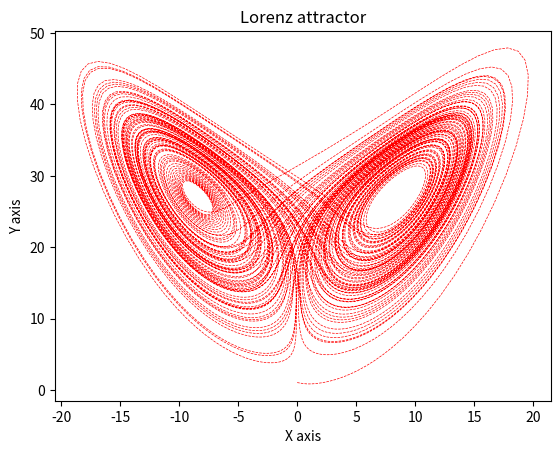
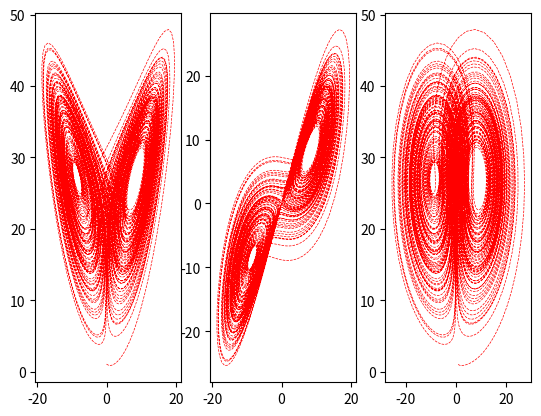

Generate these figures, in order, with matplotlib:
import numpy as np
import matplotlib.pyplot as plt
from scipy.integrate import odeint

def lorenz(X, t, sigma, beta, rho):
    """The Lorenz equations."""
    u, v, w = X
    up = -sigma*(u - v)
    vp = rho*u - v - u*w
    wp = -beta*w + u*v
    return up, vp, wp

# Lorenz paramters and initial conditions
sigma, beta, rho = 10, 2.667, 28
u0, v0, w0 = 0, 1, 1.05

# Maximum time point and total number of time points
tmax, n = 100, 10000

# Create an array of 10000 time values such that t = [0,80]
t = np.linspace(0, tmax, n)


# Integrate the Lorenz equations on the time grid t
f = odeint(lorenz, (u0, v0, w0), t, args=(sigma, beta, rho))
x, y, z = f.T

# Plot the Lorenz attractor using a Matplotlib 3D projection
fig, ax = plt.subplots()

# Plot x vs z (red-dashed line, use linewidth=0.5)
ax.plot(x, z, 'r--', linewidth=0.5)

# Add title and x/y labels (fontsize=18)
ax.set_title('Lorenz attractor')
ax.set_xlabel('X axis')
ax.set_ylabel('Y axis')

# Remove all the axis clutter, leaving just the curve.
#ax.set_axis_off()

# Optional: Repeat plot for x vs y, y vs z - i.e. plot all three in a 1x3 sunplot
fig, axes = plt.subplots(1, 3)
axes[0].plot(x, z, 'r--', linewidth=0.5)
axes[1].plot(x, y, 'r--', linewidth=0.5)
axes[2].plot(y, z, 'r--', linewidth=0.5)

plt.show()
